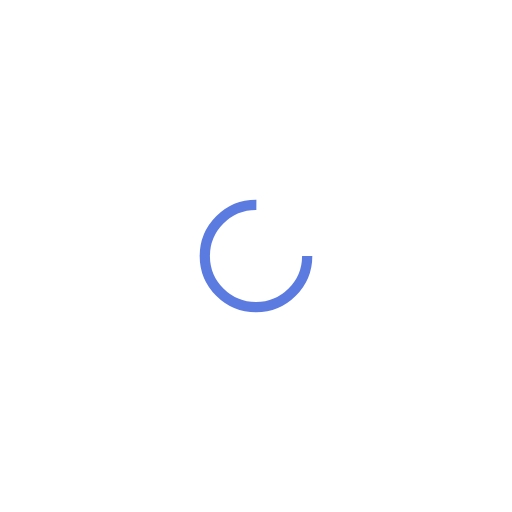
t = 0.00 s
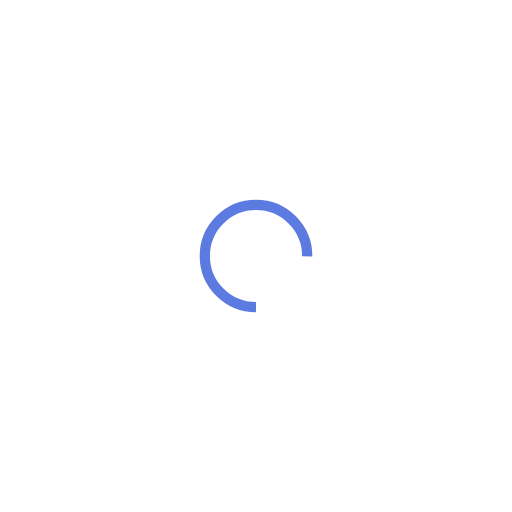
t = 0.25 s
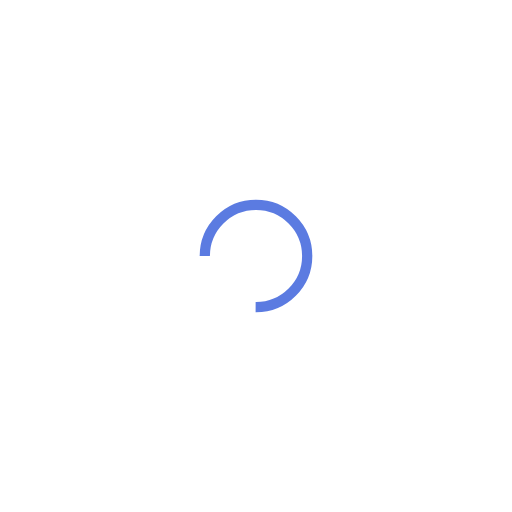
t = 0.50 s
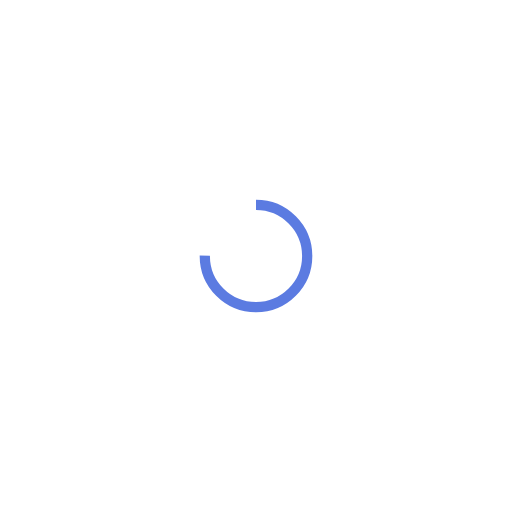
t = 0.75 s

The animated SVG that drew these frames (rendered in a browser with its animation timeline set to each time). Animation: 1 SMIL element (animateTransform=1); one cycle of 1.00 s, repeats indefinitely.

<svg xmlns="http://www.w3.org/2000/svg" viewBox="0 0 100 100" preserveAspectRatio="xMidYMid" width="200" height="200" style="shape-rendering: auto; display: block; background: transparent;" xmlns:xlink="http://www.w3.org/1999/xlink"><g><circle stroke-dasharray="47.12388980384689 17.707963267948966" r="10" stroke-width="2" stroke="#5b7be1" fill="none" cy="50" cx="50">
  <animateTransform keyTimes="0;1" values="0 50 50;360 50 50" dur="1s" repeatCount="indefinite" type="rotate" attributeName="transform"></animateTransform>
</circle><g></g></g><!-- [ldio] generated by https://loading.io --></svg>
